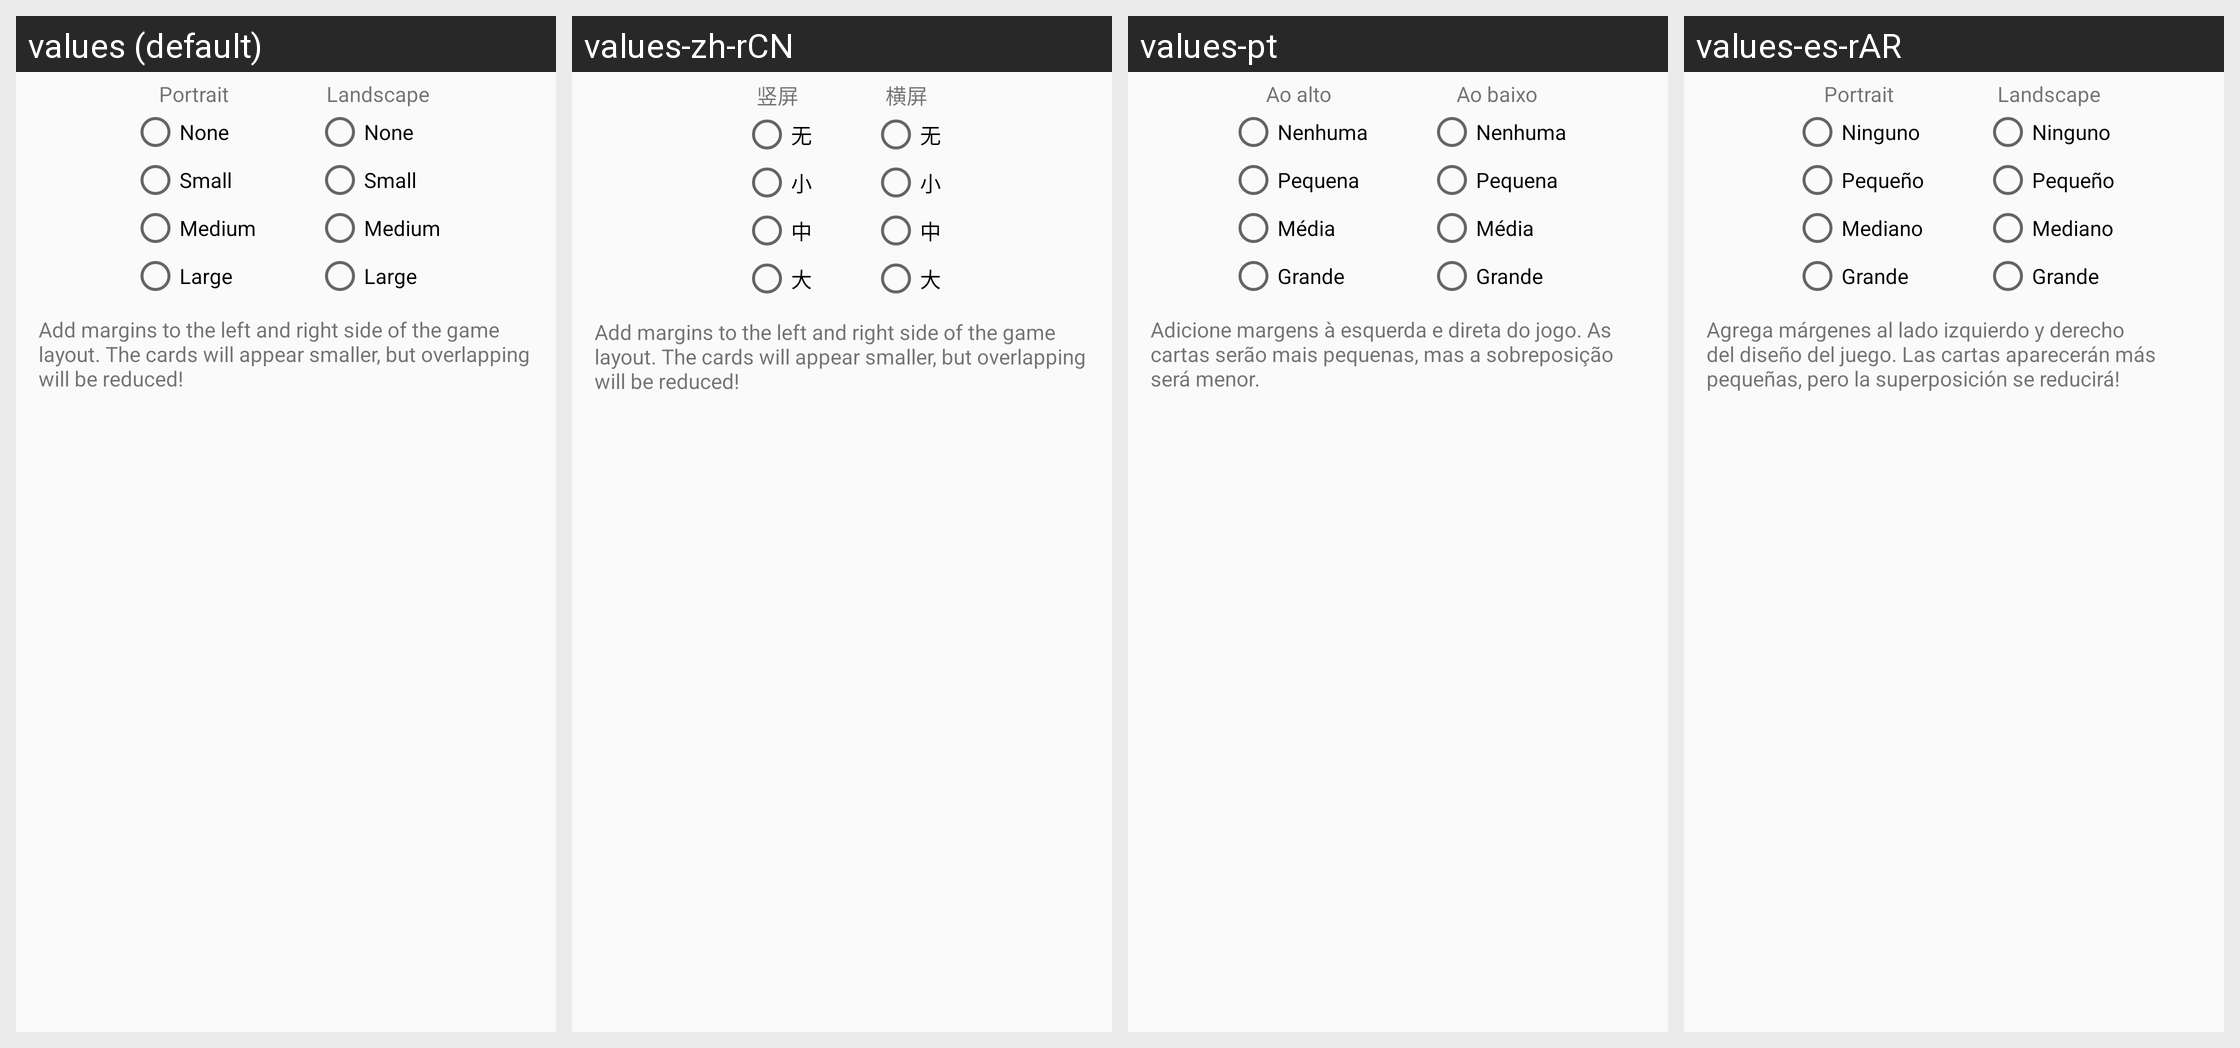

Locale-by-locale string values for the Android screen shown in this grid:
Android screen res/layout/dialog_settings_game_layout_margins.xml rendered under 4 locales, left to right: values (default), values-zh-rCN, values-pt, values-es-rAR. Device: Nexus 5 (rendered at 1080×1920; each locale shown at half size, 540×960, under a caption strip naming it); theme AppThemeNoActionBar.
Other locales in the repository, not shown: values-de, values-eo, values-es, values-fi, values-fr, values-hu, values-it, values-ja, values-nb, values-pl, values-pt-rBR, values-tr, values-uk.
Strings drawn on this screen, with the default value and each locale's value (text and hints the layout hard-codes, and strings that could not be matched under every locale, appear in the picture but are not listed):

settings_portrait
  values: Portrait
  values-zh-rCN: 竖屏
  values-pt: Ao alto
  values-es-rAR: Portrait  [not translated; the default value is used]

settings_game_layout_margins_none
  values: None
  values-zh-rCN: 无
  values-pt: Nenhuma
  values-es-rAR: Ninguno

settings_game_layout_margins_small
  values: Small
  values-zh-rCN: 小
  values-pt: Pequena
  values-es-rAR: Pequeño

settings_game_layout_margins_medium
  values: Medium
  values-zh-rCN: 中
  values-pt: Média
  values-es-rAR: Mediano

settings_game_layout_margins_large
  values: Large
  values-zh-rCN: 大
  values-pt: Grande
  values-es-rAR: Grande

settings_landscape
  values: Landscape
  values-zh-rCN: 横屏
  values-pt: Ao baixo
  values-es-rAR: Landscape  [not translated; the default value is used]

settings_game_layout_margins_text
  values: Add margins to the left and right side of the game layout. The cards will appear smaller, but overlapping will be reduced!
  values-zh-rCN: Add margins to the left and right side of the game layout. The cards will appear smaller, but overlapping will be reduced!  [not translated; the default value is used]
  values-pt: Adicione margens à esquerda e direta do jogo. As cartas serão mais pequenas, mas a sobreposição será menor.
  values-es-rAR: Agrega márgenes al lado izquierdo y derecho del diseño del juego. Las cartas aparecerán más pequeñas, pero la superposición se reducirá!
